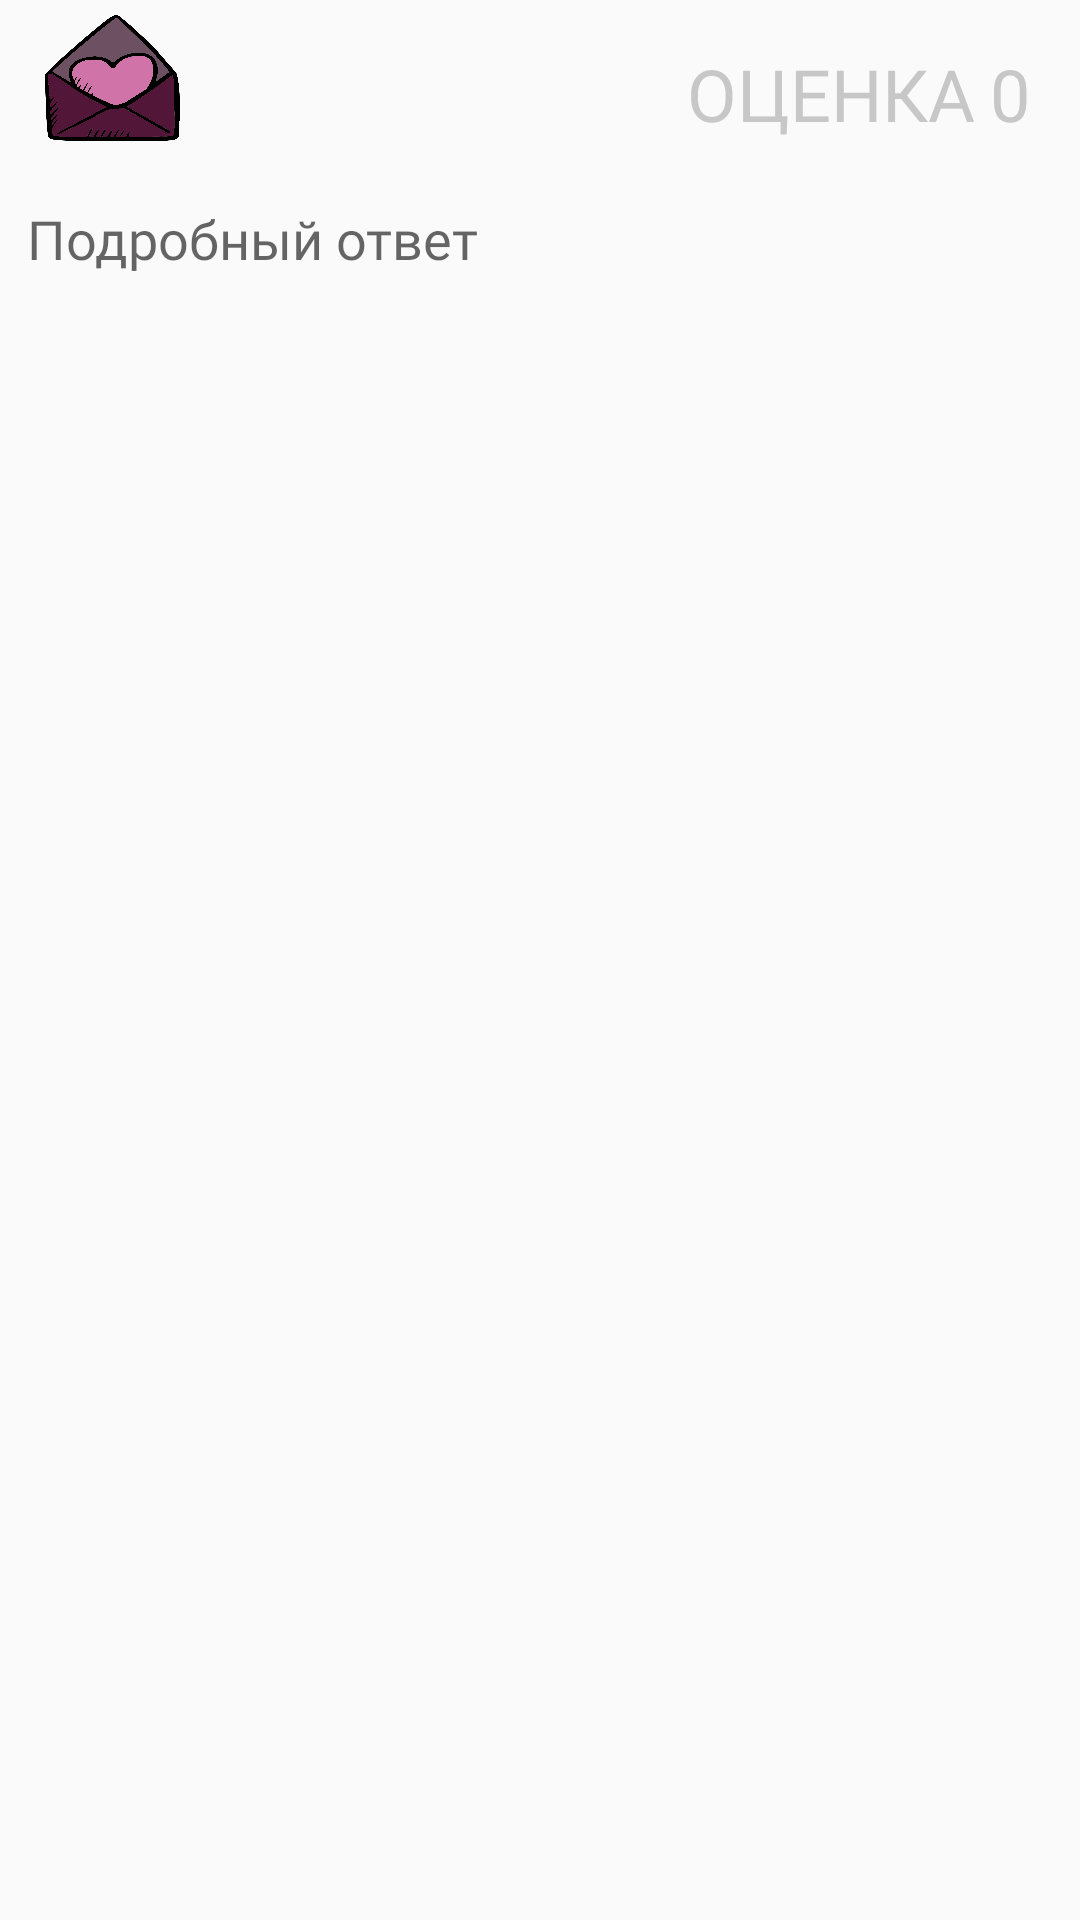

Produce the Android XML layout that renders to this screen, including the resource entries it uses.
<!-- AndroidManifest.xml: application theme AppTheme -->
<!-- res/layout/test2.xml -->
<RelativeLayout
    android:id="@+id/main_layout"
    xmlns:android="http://schemas.android.com/apk/res/android"
    xmlns:tools="http://schemas.android.com/tools"
    android:layout_width="match_parent"
    android:layout_height="match_parent"
    android:padding="5dp"
    android:layout_gravity="end|center_vertical"
    tools:context=".staff_fragments.STAFF_answer">




    <RelativeLayout
        android:layout_width="wrap_content"
        android:layout_height="wrap_content"
        android:layout_below="@+id/relativeLayout"
        android:id="@+id/cap_field">

        <TextView
            android:layout_width="wrap_content"
            android:layout_height="wrap_content"
            android:layout_marginTop="10dp"
            android:layout_marginRight="5dp"
            android:layout_toLeftOf="@+id/mark"
            android:background="@android:color/transparent"
            android:fontFamily="@font/headline"
            android:text="ОЦЕНКА"
            android:textAlignment="viewStart"
            android:textColor="#c7c7c7"
            android:textSize="24dp" />


        <EditText
            android:id="@+id/mark"
            android:layout_width="15dp"
            android:layout_height="wrap_content"
            android:layout_alignParentRight="true"
            android:layout_marginTop="10dp"
            android:layout_marginRight="10dp"
            android:background="@android:color/transparent"
            android:fontFamily="@font/headline"
            android:inputType="number"
            android:maxLength="1"
            android:text="0"
            android:textAlignment="textStart"
            android:textColor="#c7c7c7"
            android:textSize="24dp" />


        <ImageButton
            android:id="@+id/send_to_pupil"
            android:layout_width="45dp"
            android:layout_height="42dp"
            android:layout_alignParentLeft="true"
            android:layout_marginLeft="10dp"
            android:background="@drawable/letter_final"/>

    </RelativeLayout>


    <EditText
        android:id="@+id/answer"
        android:layout_width="match_parent"
        android:layout_height="wrap_content"
        android:layout_below="@+id/cap_field"
        android:layout_marginLeft="4dp"
        android:layout_marginTop="20dp"
        android:layout_marginRight="4dp"
        android:background="@android:color/transparent"
        android:fontFamily="@font/old_standard_tt"
        android:hint="Подробный ответ" />
</RelativeLayout>
<!-- resources referenced by this layout -->
<resources>
  <!-- drawable letter_final: png bitmap (drawable-hdpi, 70084 bytes) -->
  <style name="AppTheme" parent="Theme.AppCompat.DayNight.NoActionBar">
          
          <item name="colorPrimaryDark">@color/colorPrimaryDark</item>
          <item name="android:windowNoTitle">true</item>
          <item name="colorPrimary">@color/colorPrimary</item>
          <item name="colorAccent">@color/colorAccent</item>
          <item name="android:statusBarColor">@color/colorDarkPink</item>
          <item name="android:navigationBarColor">@color/colorDarkPink</item>
  
  
      </style>
  <color name="colorPrimaryDark">#521738</color>
  <color name="colorPrimary">#c83c88</color>
  <color name="colorAccent">#d81b60</color>
  <color name="colorDarkPink">#542e44</color>
</resources>
